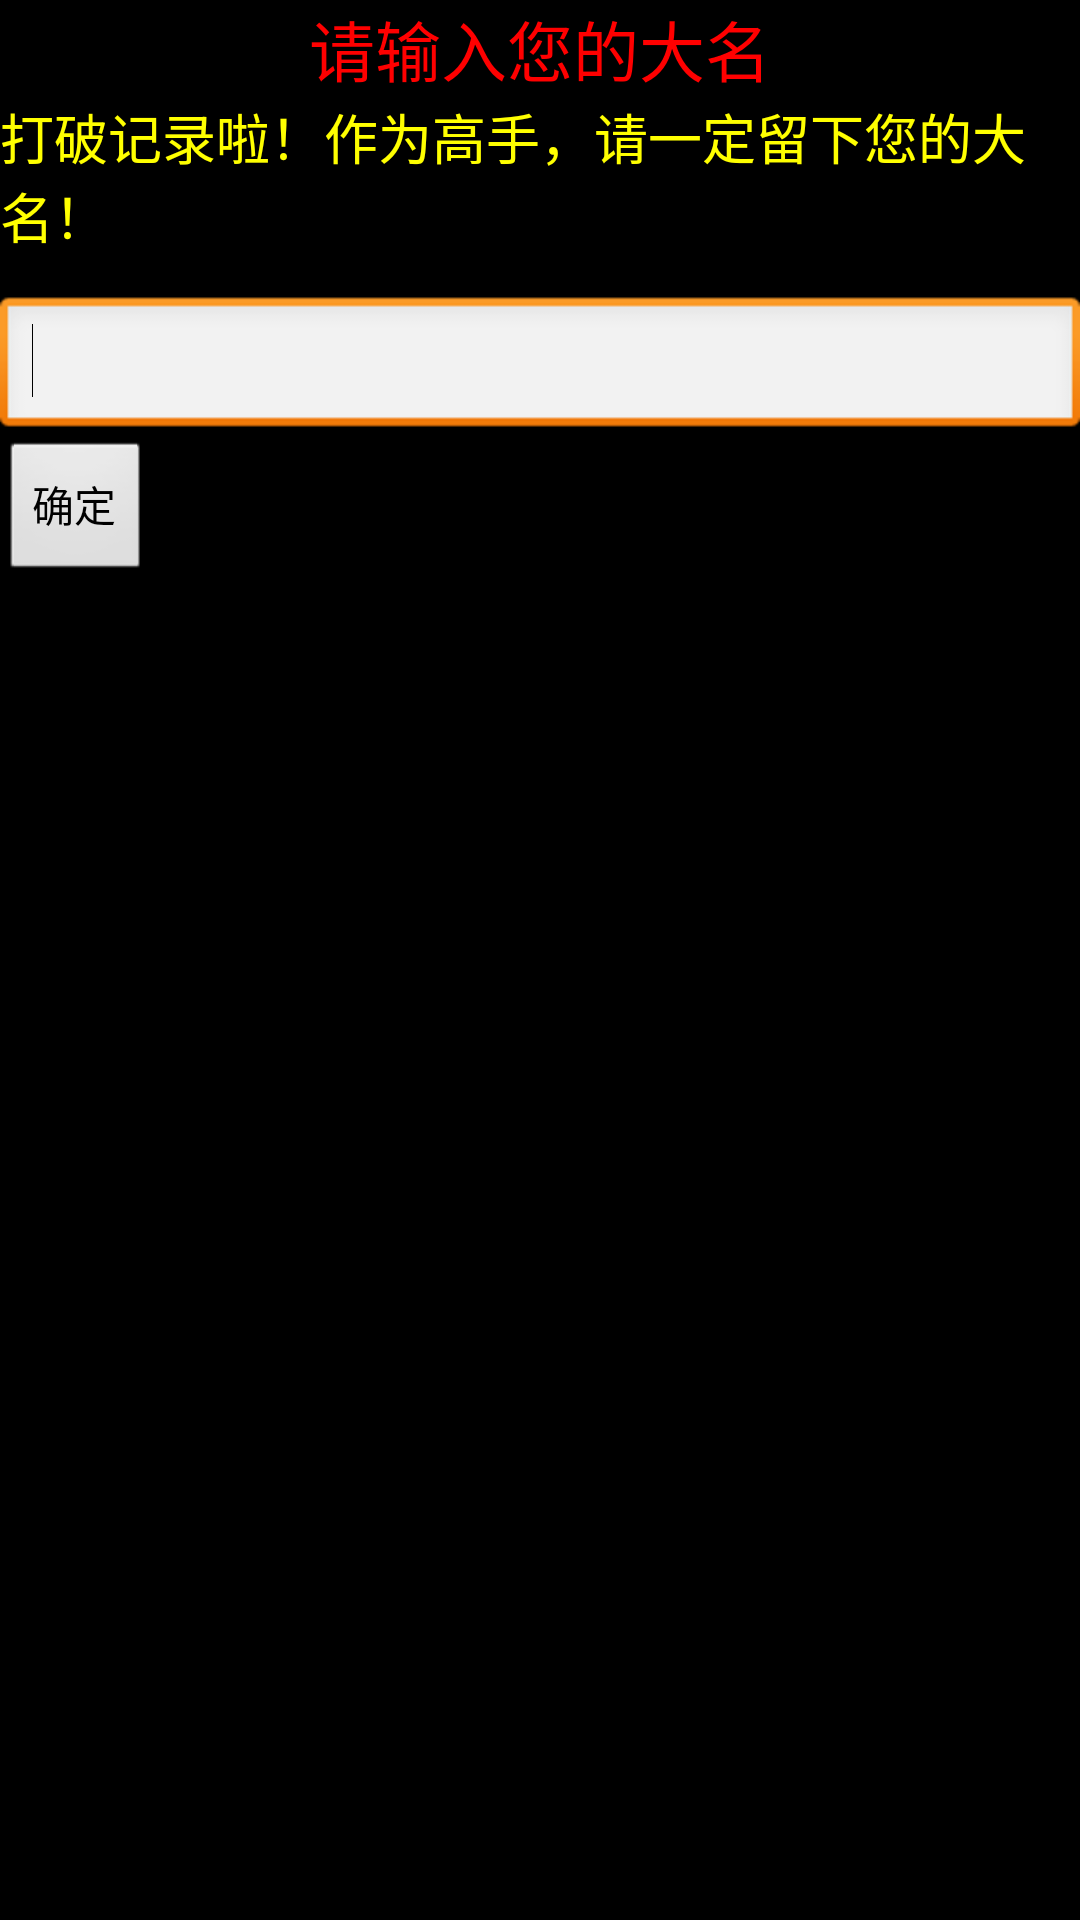

Reconstruct the res/layout file that produces this screen, plus the resources it refers to.
<!-- AndroidManifest.xml: application theme android:Theme.Black.NoTitleBar.Fullscreen -->
<!-- res/layout/activity_input.xml -->
<?xml version="1.0" encoding="utf-8"?>
<LinearLayout xmlns:android="http://schemas.android.com/apk/res/android"
    android:layout_width="match_parent"
    android:layout_height="match_parent"
    android:orientation="vertical"
    android:weightSum="1" >

    <TextView
        android:id="@+id/textView1"
        android:layout_width="match_parent"
        android:layout_height="wrap_content"
        android:gravity="center"
        android:text="@string/inputName"
        android:textAppearance="?android:attr/textAppearanceLarge"
        android:textColor="#ffff0000" >
    </TextView>

    <TextView
        android:id="@+id/textView2"
        android:layout_width="match_parent"
        android:layout_height="wrap_content"
        android:layout_weight="0.03"
        android:text="@string/inputText"
        android:textAppearance="?android:attr/textAppearanceMedium"
        android:textColor="#ffffff00" >
    </TextView>

    <EditText
        android:id="@+id/editText_name"
        android:layout_width="match_parent"
        android:layout_height="wrap_content"
        android:inputType="textPersonName" >

        <requestFocus />
    </EditText>

    <Button
        android:id="@+id/button_ok"
        android:layout_width="wrap_content"
        android:layout_height="wrap_content"
        android:text="@string/btn_ok" >
    </Button>

</LinearLayout>
<!-- resources referenced by this layout -->
<resources>
  <string name="btn_ok">确定</string>
  <string name="inputName">请输入您的大名</string>
  <string name="inputText">打破记录啦！作为高手，请一定留下您的大名！</string>
</resources>
